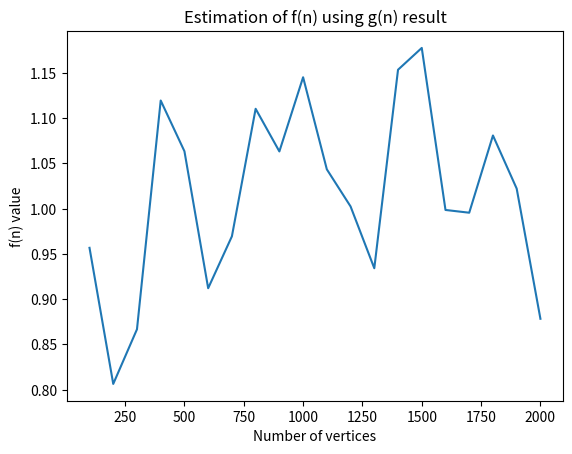

Write Python code to recreate this figure.
import matplotlib.pyplot as plt
from math import log

pts =  [(100, 14.4), (200, 21.1), (300, 31.6), (400, 51.8), (500, 59.3), (600, 59.3), (700, 71.8), (800, 92.1), (900, 97.5), (1000, 114.9), (1100, 113.6), (1200, 117.6), (1300, 117.4), (1400, 154.5), (1500, 167.4), (1600, 150.1), (1700, 157.7), (1800, 179.9), (1900, 178.3), (2000, 160.2)]

pts2 = [(elem1, elem2) for elem1, elem2 in pts]

#plt.title('g(n) estimation')
#plt.xlabel('Number of vertices')
#plt.ylabel('Number of colors used by greedy algorithm')
#plt.plot(*zip(*pts2))
#plt.show()

pts3 = [(elem1, elem2/(elem1/log(elem1, 2))) for elem1, elem2 in pts]

plt.title('Estimation of f(n) using g(n) result')
plt.xlabel('Number of vertices')
plt.ylabel('f(n) value')
plt.plot(*zip(*pts3))
plt.show()
